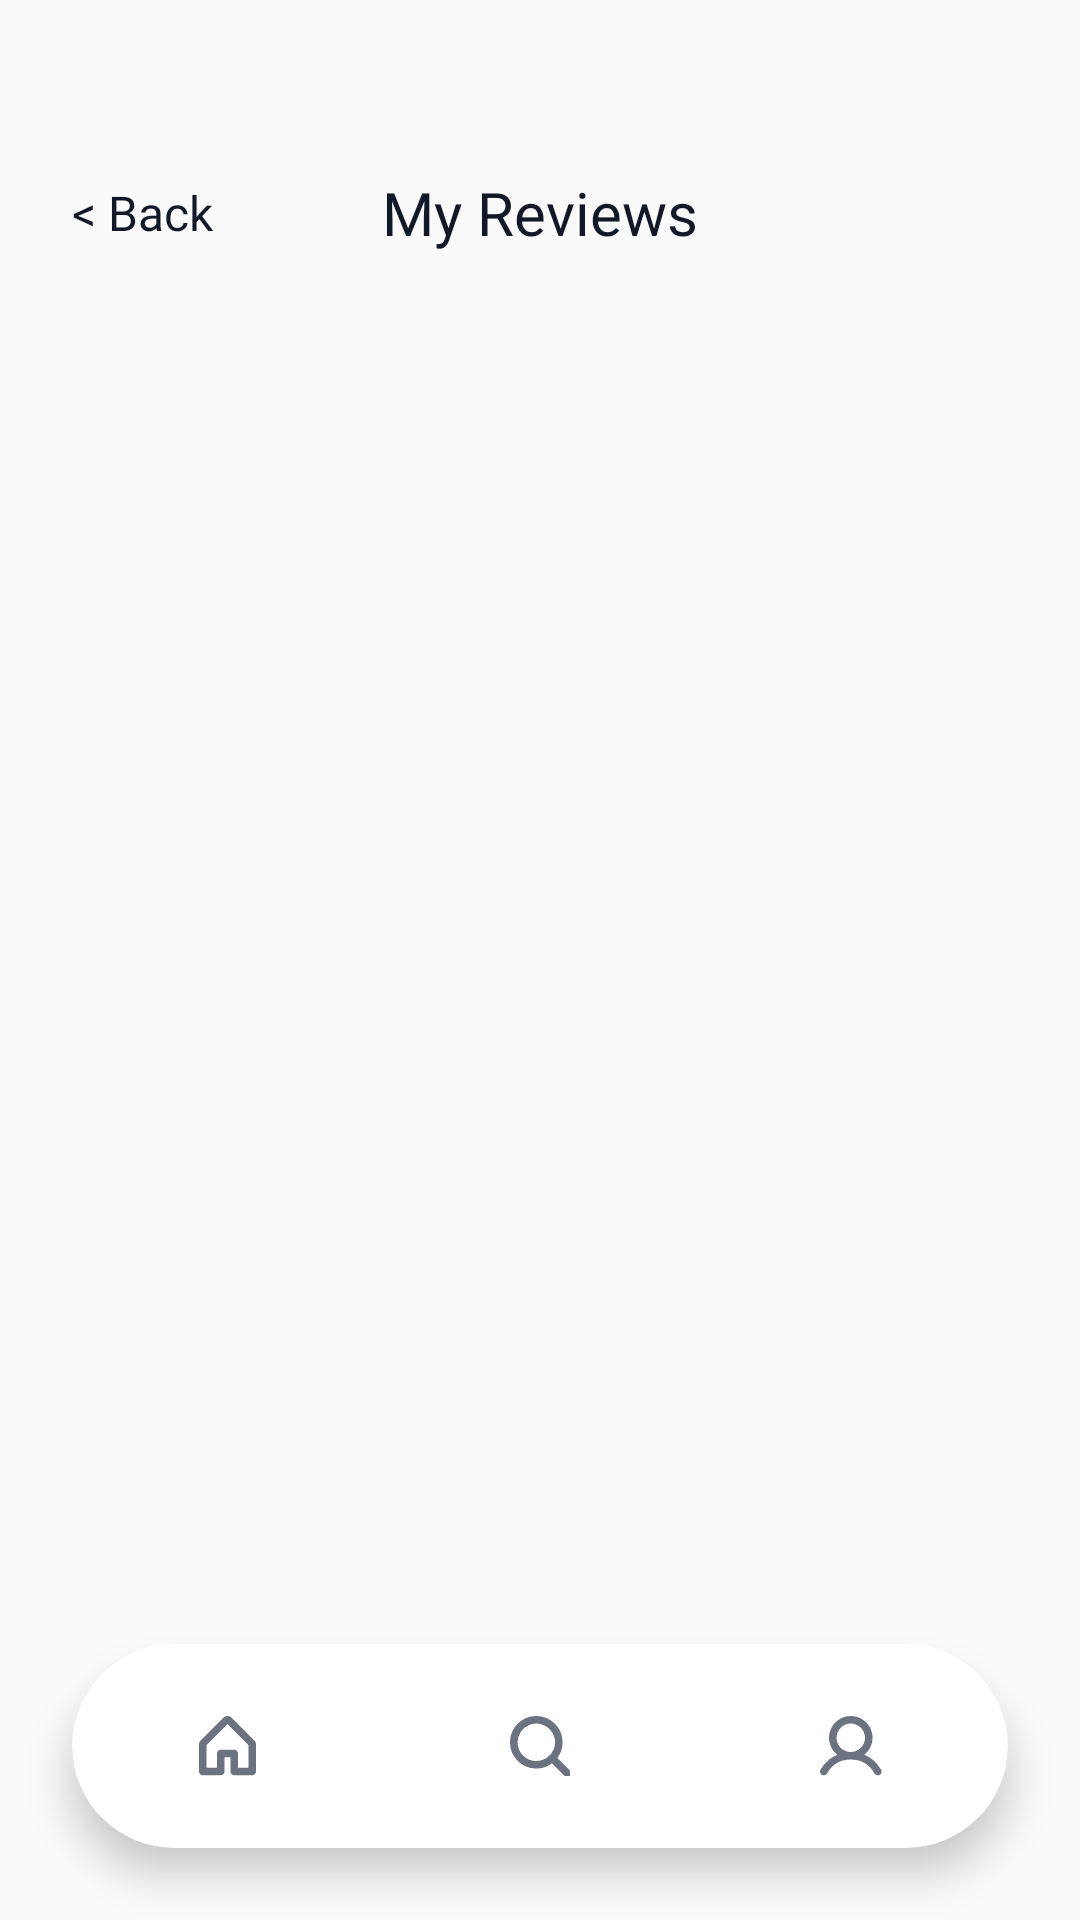

Android layout source for this screen:
<!-- AndroidManifest.xml: application theme Theme.LectureLensAueb -->
<!-- res/layout/activity_manage_reviews.xml -->
<?xml version="1.0" encoding="utf-8"?>
<androidx.constraintlayout.widget.ConstraintLayout xmlns:android="http://schemas.android.com/apk/res/android"
    xmlns:app="http://schemas.android.com/apk/res-auto"
    xmlns:tools="http://schemas.android.com/tools"
    android:layout_width="match_parent"
    android:layout_height="match_parent"
    android:background="@color/background_light"
    tools:context=".ManageReviewsActivity">

    
    <TextView
        android:id="@+id/btnBack"
        android:layout_width="wrap_content"
        android:layout_height="wrap_content"
        android:layout_marginStart="24dp"
        android:layout_marginTop="60dp"
        android:fontFamily="@font/roboto_semibold"
        android:text="@string/back"
        android:textColor="@color/text_primary"
        android:textSize="16sp"
        app:layout_constraintStart_toStartOf="parent"
        app:layout_constraintTop_toTopOf="parent" />

    <TextView
        android:id="@+id/title"
        android:layout_width="wrap_content"
        android:layout_height="wrap_content"
        android:fontFamily="@font/poppins_semibold"
        android:text="@string/my_reviews"
        android:textColor="@color/text_primary"
        android:textSize="20sp"
        app:layout_constraintBottom_toBottomOf="@id/btnBack"
        app:layout_constraintEnd_toEndOf="parent"
        app:layout_constraintStart_toStartOf="parent"
        app:layout_constraintTop_toTopOf="@id/btnBack" />

    <androidx.recyclerview.widget.RecyclerView
        android:id="@+id/reviewsRecyclerView"
        android:layout_width="0dp"
        android:layout_height="0dp"
        android:layout_marginTop="24dp"
        android:clipToPadding="false"
        android:paddingBottom="16dp"
        app:layout_constraintTop_toBottomOf="@id/title"
        app:layout_constraintBottom_toTopOf="@id/navBarCard"
        app:layout_constraintStart_toStartOf="parent"
        app:layout_constraintEnd_toEndOf="parent"
        tools:listitem="@layout/item_manage_review" />

    
    <androidx.cardview.widget.CardView
        android:id="@+id/navBarCard"
        android:layout_width="match_parent"
        android:layout_height="68dp"
        android:layout_marginHorizontal="24dp"
        android:layout_marginBottom="24dp"
        app:cardCornerRadius="34dp"
        app:cardElevation="8dp"
        app:layout_constraintBottom_toBottomOf="parent">

        <LinearLayout
            android:layout_width="match_parent"
            android:layout_height="match_parent"
            android:gravity="center"
            android:orientation="horizontal"
            android:weightSum="3">

            <FrameLayout
                android:layout_width="0dp"
                android:layout_height="wrap_content"
                android:layout_weight="1"
                android:layout_gravity="center_vertical">

                <View
                    android:id="@+id/navHomeBg"
                    android:layout_width="match_parent"
                    android:layout_height="60dp"
                    android:background="@drawable/chip_background"
                    android:visibility="gone" />

                <ImageView
                    android:id="@+id/navHome"
                    android:layout_width="wrap_content"
                    android:layout_height="wrap_content"
                    android:layout_gravity="center"
                    android:padding="12dp"
                    android:src="@drawable/home"
                    android:contentDescription="@null"
                    app:tint="@color/text_secondary" />

            </FrameLayout>

            <FrameLayout
                android:layout_width="0dp"
                android:layout_height="wrap_content"
                android:layout_weight="1"
                android:layout_gravity="center_vertical">

                <View
                    android:id="@+id/navSearchBg"
                    android:layout_width="match_parent"
                    android:layout_height="60dp"
                    android:background="@drawable/chip_background"
                    android:visibility="gone" />

                <ImageView
                    android:id="@+id/navSearch"
                    android:layout_width="wrap_content"
                    android:layout_height="wrap_content"
                    android:layout_gravity="center"
                    android:padding="12dp"
                    android:src="@drawable/search"
                    android:contentDescription="@null"
                    app:tint="@color/text_secondary" />

            </FrameLayout>

            <FrameLayout
                android:layout_width="0dp"
                android:layout_height="wrap_content"
                android:layout_weight="1"
                android:layout_gravity="center_vertical">

                <View
                    android:id="@+id/navProfileBg"
                    android:layout_width="match_parent"
                    android:layout_height="60dp"
                    android:background="@drawable/chip_background"
                    android:visibility="visible" />

                <ImageView
                    android:id="@+id/navProfile"
                    android:layout_width="wrap_content"
                    android:layout_height="wrap_content"
                    android:layout_gravity="center"
                    android:padding="12dp"
                    android:src="@drawable/profile"
                    android:contentDescription="@null"
                    app:tint="@color/text_secondary" />

            </FrameLayout>

        </LinearLayout>
    </androidx.cardview.widget.CardView>

</androidx.constraintlayout.widget.ConstraintLayout>
<!-- res/layout/item_manage_review.xml (included above) -->
<?xml version="1.0" encoding="utf-8"?>
<androidx.cardview.widget.CardView xmlns:android="http://schemas.android.com/apk/res/android"
    xmlns:app="http://schemas.android.com/apk/res-auto"
    android:layout_width="match_parent"
    android:layout_height="wrap_content"
    android:layout_marginHorizontal="24dp"
    android:layout_marginVertical="8dp"
    app:cardCornerRadius="12dp"
    app:cardElevation="2dp">

    <androidx.constraintlayout.widget.ConstraintLayout
        android:layout_width="match_parent"
        android:layout_height="wrap_content"
        android:padding="16dp">

        <TextView
            android:id="@+id/courseName"
            android:layout_width="0dp"
            android:layout_height="wrap_content"
            android:fontFamily="@font/roboto_semibold"
            android:text="@string/hci_full_demo"
            android:textColor="@android:color/black"
            android:textSize="14sp"
            app:layout_constraintEnd_toEndOf="parent"
            app:layout_constraintStart_toStartOf="parent"
            app:layout_constraintTop_toTopOf="parent" />

        <TextView
            android:id="@+id/reviewRating"
            android:layout_width="wrap_content"
            android:layout_height="wrap_content"
            android:layout_marginTop="4dp"
            android:fontFamily="@font/roboto_semibold"
            android:text="⭐ 5.0"
            android:textColor="@color/pink_primary"
            android:textSize="14sp"
            app:layout_constraintStart_toStartOf="parent"
            app:layout_constraintTop_toBottomOf="@id/courseName" />

        <TextView
            android:id="@+id/reviewDate"
            android:layout_width="wrap_content"
            android:layout_height="wrap_content"
            android:fontFamily="@font/roboto_regular"
            android:text="@string/review_date_demo"
            android:textColor="@color/text_secondary"
            android:textSize="12sp"
            app:layout_constraintBottom_toBottomOf="@id/reviewRating"
            app:layout_constraintEnd_toEndOf="parent"
            app:layout_constraintTop_toTopOf="@id/reviewRating" />

        <TextView
            android:id="@+id/reviewText"
            android:layout_width="0dp"
            android:layout_height="wrap_content"
            android:layout_marginTop="8dp"
            android:fontFamily="@font/roboto_semibold"
            android:text="@string/review_demo_text"
            android:textColor="@color/text_primary"
            android:textSize="14sp"
            app:layout_constraintEnd_toEndOf="parent"
            app:layout_constraintStart_toStartOf="parent"
            app:layout_constraintTop_toBottomOf="@id/reviewRating" />

        <LinearLayout
            android:id="@+id/actionsLayout"
            android:layout_width="match_parent"
            android:layout_height="wrap_content"
            android:layout_marginTop="16dp"
            android:orientation="horizontal"
            app:layout_constraintTop_toBottomOf="@id/reviewText">

            <com.google.android.material.button.MaterialButton
                android:id="@+id/btnEdit"
                android:layout_width="0dp"
                android:layout_height="36dp"
                android:layout_marginEnd="8dp"
                android:layout_weight="1"
                android:backgroundTint="@color/pink_primary"
                android:fontFamily="@font/roboto_semibold"
                android:insetTop="0dp"
                android:insetBottom="0dp"
                android:text="@string/edit"
                android:textAllCaps="false"
                android:textColor="@android:color/white"
                android:textSize="14sp"
                app:cornerRadius="8dp" />

            <com.google.android.material.button.MaterialButton
                android:id="@+id/btnDelete"
                android:layout_width="0dp"
                android:layout_height="36dp"
                android:layout_marginStart="8dp"
                android:layout_weight="1"
                android:backgroundTint="#EF4444"
                android:fontFamily="@font/roboto_semibold"
                android:insetTop="0dp"
                android:insetBottom="0dp"
                android:text="@string/delete"
                android:textAllCaps="false"
                android:textColor="@android:color/white"
                android:textSize="14sp"
                app:cornerRadius="8dp" />

        </LinearLayout>

    </androidx.constraintlayout.widget.ConstraintLayout>
</androidx.cardview.widget.CardView>
<!-- resources referenced by this layout -->
<resources>
  <color name="background_light">#FAFAFA</color>
  <color name="pink_primary">#FF58AE</color>
  <color name="text_primary">#111827</color>
  <color name="text_secondary">#6B7280</color>
  <!-- drawable home (drawable) -->
  <vector xmlns:android="http://schemas.android.com/apk/res/android"
      android:width="19dp"
      android:height="20dp"
      android:viewportWidth="19"
      android:viewportHeight="20">
    <path
        android:strokeWidth="1"
        android:pathData="M18.06,8.439L10.56,0.939C10.279,0.658 9.898,0.5 9.5,0.5C9.102,0.5 8.721,0.658 8.44,0.939L0.94,8.439C0.8,8.578 0.689,8.743 0.613,8.925C0.538,9.108 0.499,9.303 0.5,9.5V18.5C0.5,18.699 0.579,18.89 0.72,19.031C0.86,19.171 1.051,19.25 1.25,19.25H7.25C7.449,19.25 7.64,19.171 7.78,19.031C7.921,18.89 8,18.699 8,18.5V13.25H11V18.5C11,18.699 11.079,18.89 11.22,19.031C11.36,19.171 11.551,19.25 11.75,19.25H17.75C17.949,19.25 18.14,19.171 18.28,19.031C18.421,18.89 18.5,18.699 18.5,18.5V9.5C18.501,9.303 18.462,9.108 18.387,8.925C18.311,8.743 18.2,8.578 18.06,8.439ZM17,17.75H12.5V12.5C12.5,12.301 12.421,12.111 12.28,11.97C12.14,11.829 11.949,11.75 11.75,11.75H7.25C7.051,11.75 6.86,11.829 6.72,11.97C6.579,12.111 6.5,12.301 6.5,12.5V17.75H2V9.5L9.5,2L17,9.5V17.75Z"
        android:fillColor="#6B7280"
        android:strokeColor="#6B7280"/>
  </vector>
  <!-- drawable search (drawable) -->
  <vector xmlns:android="http://schemas.android.com/apk/res/android"
      android:width="20dp"
      android:height="20dp"
      android:viewportWidth="20"
      android:viewportHeight="20">
    <path
        android:strokeWidth="1"
        android:pathData="M19.801,18.74L15.107,14.047C16.468,12.414 17.146,10.318 17.001,8.198C16.857,6.077 15.9,4.093 14.33,2.66C12.76,1.227 10.698,0.454 8.573,0.502C6.447,0.55 4.423,1.416 2.919,2.919C1.416,4.423 0.55,6.447 0.502,8.573C0.454,10.698 1.227,12.76 2.66,14.33C4.093,15.9 6.077,16.857 8.198,17.001C10.318,17.146 12.414,16.468 14.047,15.107L18.74,19.801C18.81,19.871 18.892,19.926 18.984,19.964C19.075,20.002 19.172,20.021 19.271,20.021C19.369,20.021 19.467,20.002 19.558,19.964C19.649,19.926 19.732,19.871 19.801,19.801C19.871,19.732 19.926,19.649 19.964,19.558C20.002,19.467 20.021,19.369 20.021,19.271C20.021,19.172 20.002,19.075 19.964,18.984C19.926,18.892 19.871,18.81 19.801,18.74ZM2.021,8.771C2.021,7.436 2.417,6.131 3.158,5.021C3.9,3.911 4.954,3.045 6.188,2.535C7.421,2.024 8.778,1.89 10.088,2.15C11.397,2.411 12.6,3.054 13.544,3.998C14.488,4.942 15.131,6.144 15.391,7.454C15.651,8.763 15.518,10.12 15.007,11.354C14.496,12.587 13.631,13.641 12.521,14.383C11.411,15.125 10.106,15.521 8.771,15.521C6.981,15.519 5.265,14.807 4,13.542C2.734,12.276 2.023,10.56 2.021,8.771Z"
        android:fillColor="#6B7280"
        android:strokeColor="#6B7280"/>
  </vector>
  <string name="back">&lt; Back</string>
  <string name="delete">Delete</string>
  <string name="edit">Edit</string>
  <string name="hci_full_demo">INF144 - Human - Computer Interaction</string>
  <string name="my_reviews">My Reviews</string>
  <string name="review_date_demo">March 12, 2025</string>
  <string name="review_demo_text">Amazing lesson, really easy to understand and very useful projects</string>
  <style name="Theme.LectureLensAueb" parent="Base.Theme.LectureLensAueb" />
  <style name="Base.Theme.LectureLensAueb" parent="Theme.Material3.DayNight.NoActionBar">
          
          <item name="colorPrimary">@color/pink_primary</item>
          <item name="android:statusBarColor">@color/pink_primary</item>
      </style>
</resources>
